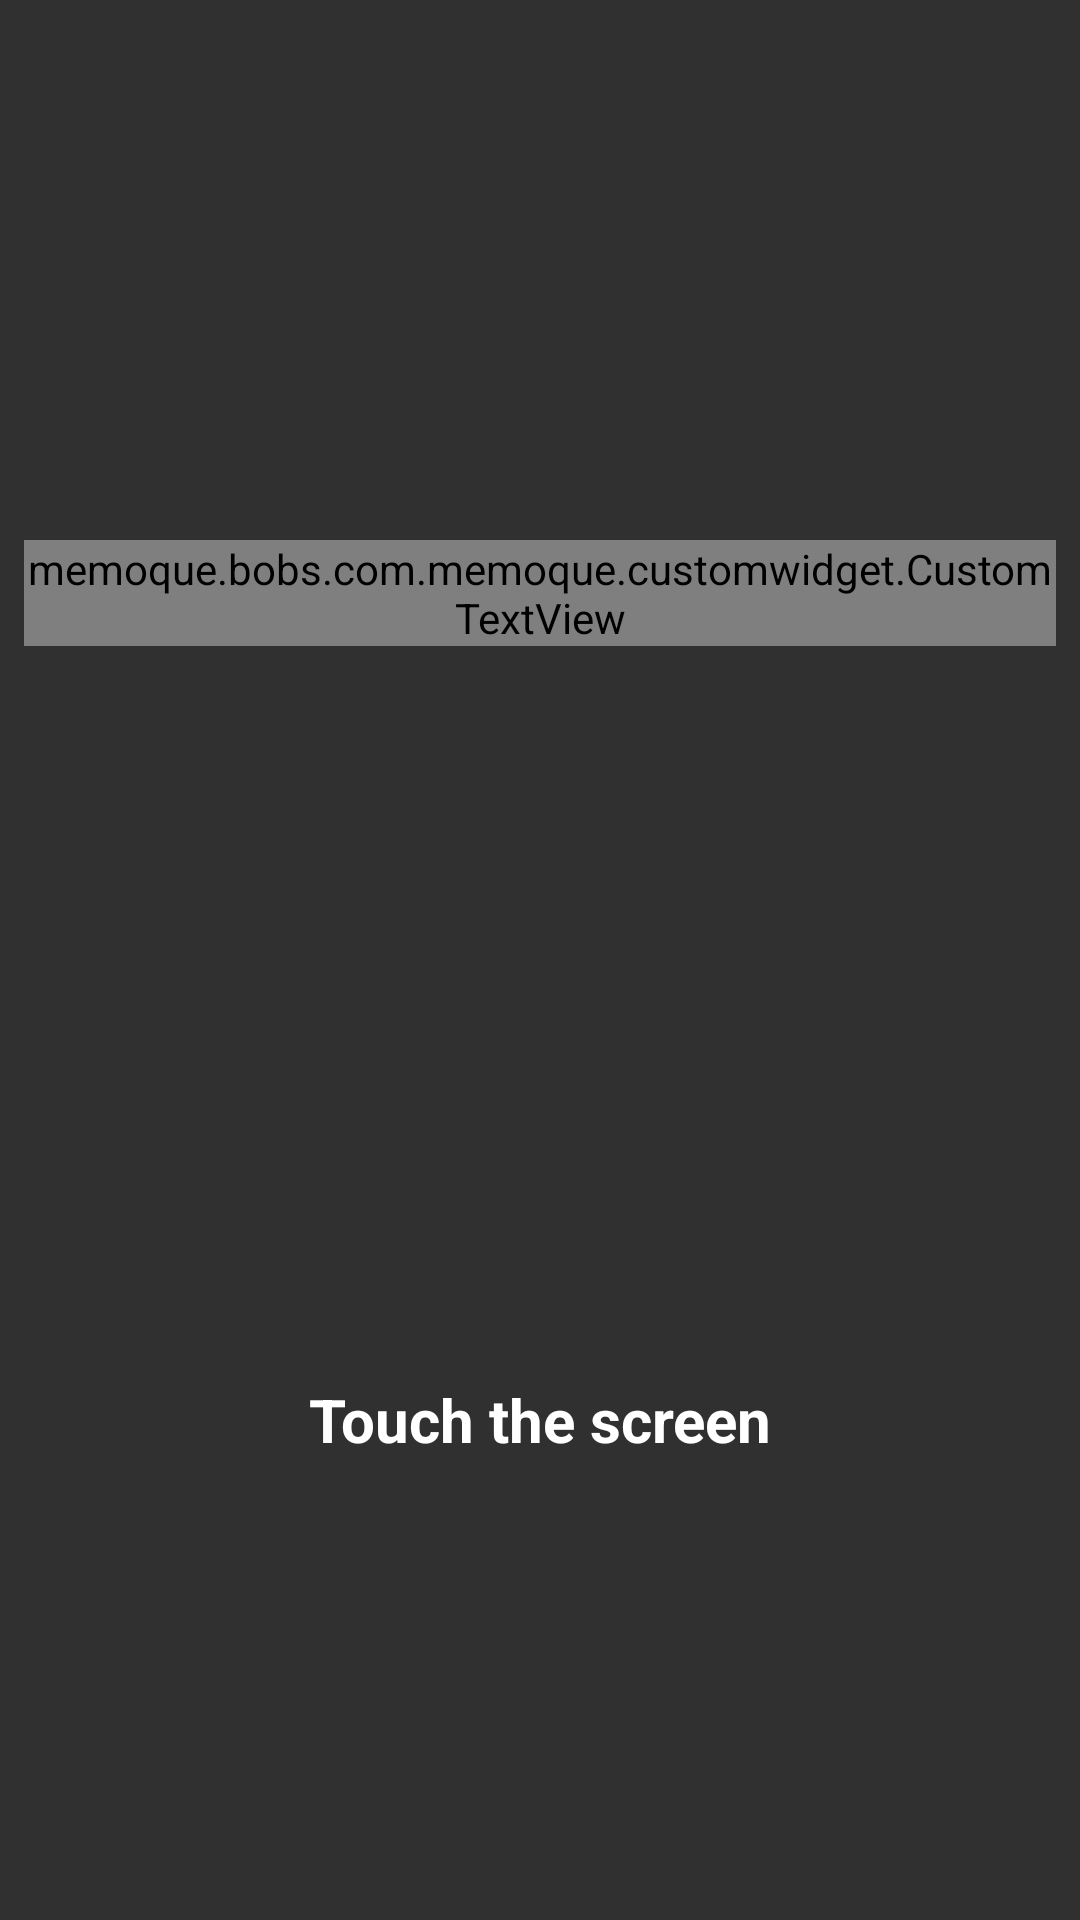

This screen was rendered from an Android layout file. Write that file and the resources it references.
<!-- AndroidManifest.xml: activity theme SplashTheme -->
<!-- res/layout/activity_title.xml -->
<?xml version="1.0" encoding="utf-8"?>
<androidx.constraintlayout.widget.ConstraintLayout
	xmlns:android="http://schemas.android.com/apk/res/android"
	xmlns:app="http://schemas.android.com/apk/res-auto"
	xmlns:tools="http://schemas.android.com/tools"
	android:layout_width="match_parent"
	android:layout_height="match_parent"
	android:background="@drawable/title"
	tools:context=".title.TitleActivity">

	<memoque.bobs.com.memoque.customwidget.CustomTextView
		android:id="@+id/text_title_title"
		android:layout_width="0dp"
		android:layout_height="wrap_content"
		android:layout_marginEnd="8dp"
		android:layout_marginStart="8dp"
		android:layout_marginTop="180dp"
		android:gravity="center"
		android:text="@string/app_name"
		android:textColor="#000000"
		android:textSize="80sp"
		android:textStyle="bold"
		app:layout_constraintEnd_toEndOf="parent"
		app:layout_constraintHorizontal_bias="0.0"
		app:layout_constraintStart_toStartOf="parent"
		app:layout_constraintTop_toTopOf="parent"
		app:outerShadowRadius="10dp"
		app:strokeColor="#FFFFFF"
		app:strokeJoinStyle="miter"
		app:strokeWidth="2dp"
		tools:ignore="MissingConstraints"/>

	<TextView
		android:id="@+id/titleblink"
		android:layout_width="wrap_content"
		android:layout_height="wrap_content"
		android:layout_marginBottom="109dp"
		android:layout_marginEnd="8dp"
		android:layout_marginStart="8dp"
		android:layout_marginTop="200dp"
		android:gravity="center"
		android:text="@string/title_touchthescreen"
		android:textColor="#FFFFFF"
		android:textSize="20sp"
		android:textStyle="bold"
		app:layout_constraintBottom_toBottomOf="parent"
		app:layout_constraintEnd_toEndOf="parent"
		app:layout_constraintStart_toStartOf="parent"
		app:layout_constraintTop_toBottomOf="@+id/text_title_title"
		tools:ignore="MissingConstraints"/>
</androidx.constraintlayout.widget.ConstraintLayout>
<!-- resources referenced by this layout -->
<resources>
  <string name="app_name">MEMOQUE</string>
  <string name="title_touchthescreen">Touch the screen</string>
  <style name="SplashTheme" parent="@style/Theme.AppCompat.NoActionBar">
  		
  	</style>
</resources>
